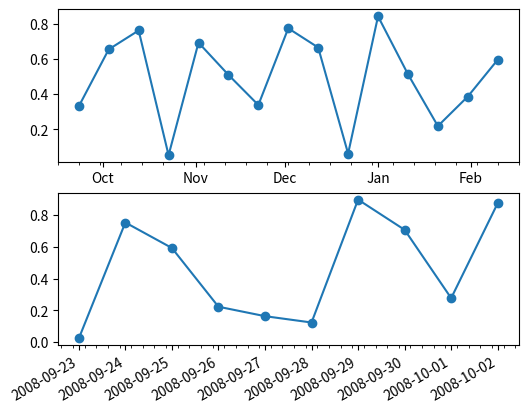

Reproduce this figure in Python.
import matplotlib as mpl
import matplotlib.pyplot as plt
import numpy as np
import datetime as dt

fig = plt.figure()
ax2 = fig.add_subplot(212)

date2_1 = dt.datetime(2008, 9, 23)
date2_2 = dt.datetime(2008, 10, 3)
delta2 = dt.timedelta(days=1)
dates2 = mpl.dates.drange(date2_1, date2_2, delta2)

y2 = np.random.rand(len(dates2))
ax2.plot_date(dates2, y2, linestyle='-');
dateFmt = mpl.dates.DateFormatter('%Y-%m-%d')
ax2.xaxis.set_major_formatter(dateFmt)
daysLoc = mpl.dates.DayLocator()
hoursLoc = mpl.dates.HourLocator(interval=6)
ax2.xaxis.set_major_locator(daysLoc)
ax2.xaxis.set_minor_locator(hoursLoc)
fig.autofmt_xdate(bottom=0.18) # adjust for date labels display
fig.subplots_adjust(left=0.18)

ax1 = fig.add_subplot(211)
date1_1 = dt.datetime(2008, 9, 23)
date1_2 = dt.datetime(2009, 2, 16)
delta1 = dt.timedelta(days=10)
dates1 = mpl.dates.drange(date1_1, date1_2, delta1)
y1 = np.random.rand(len(dates1))
ax1.plot_date(dates1, y1, linestyle='-');
monthsLoc = mpl.dates.MonthLocator()
weeksLoc = mpl.dates.WeekdayLocator()
ax1.xaxis.set_major_locator(monthsLoc)
ax1.xaxis.set_minor_locator(weeksLoc)
monthsFmt = mpl.dates.DateFormatter('%b')
ax1.xaxis.set_major_formatter(monthsFmt)
plt.show()